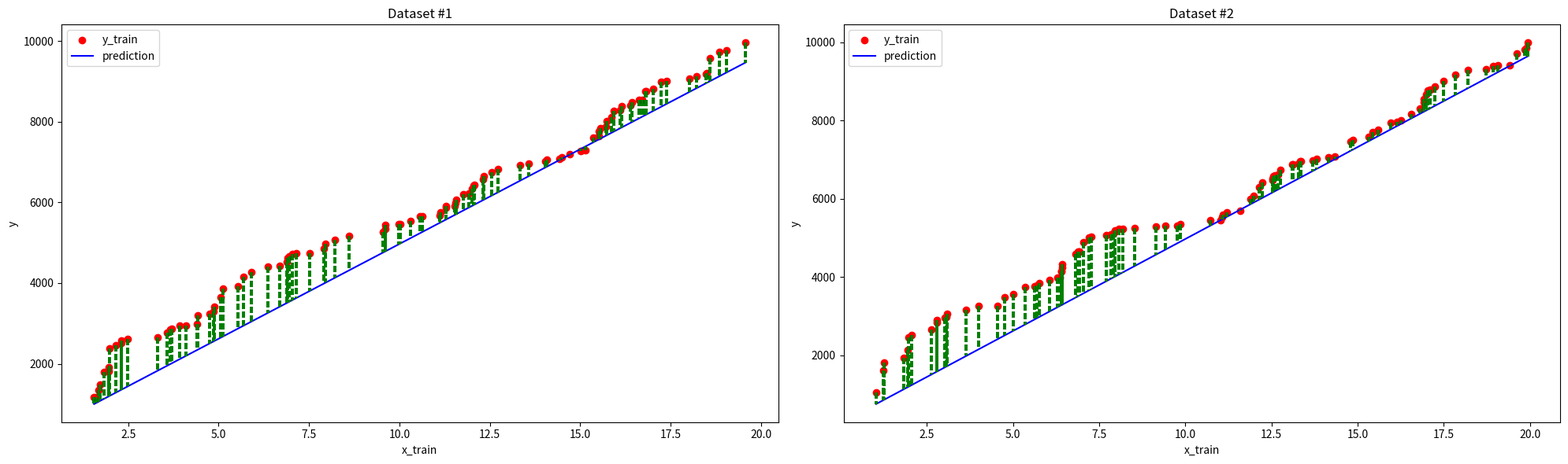

This figure's Python source:
import numpy as np
import matplotlib.pyplot as plt
import random as random

def compute_model_prediction(w, b, x_train):
    m = x_train.shape[0]
    f_wb = np.zeros(m)
    for i in range(m):
        f_wb[i] = w * x_train[i] + b
    return f_wb

def cost_function(w, b, x_train, y_train,f_wb):
    m = x_train.shape[0]
    cost_sum=0
    for i in range(m):
        difference=f_wb[i] - y_train[i]
        squared_difference=np.square(difference)
        cost_sum=cost_sum+squared_difference
    lt=cost_sum/(2*m)
    return difference,lt

m = 100
w = 470
b = 270

fig,axes = plt.subplots(1,2,figsize=(20, 6))

for idx in range(2):
    x_train = np.zeros(m)
    y_train = np.zeros(m)

    for j in range(m):
        x_train[j] = round(random.uniform(1, 20), 3)
        y_train[j] = round(random.uniform(1000, 10000), 2)

    x_train = np.sort(x_train)
    y_train = np.sort(y_train)

    prediction = compute_model_prediction(w, b, x_train)
    difference,lt=cost_function(w, b, x_train, y_train,prediction)

    axes[idx].scatter(x_train, y_train, color="red", label="y_train")
    axes[idx].plot(x_train, prediction, color="blue", label="prediction")

    for i in range(m):
      axes[idx].plot(
                     [x_train,x_train],
                     [y_train,prediction],
                     linestyle="dashed", color="green")
    axes[idx].set_title(f"Dataset #{idx + 1}")
    axes[idx].set_xlabel("x_train")
    axes[idx].set_ylabel("y")
    axes[idx].legend()

plt.tight_layout()
plt.show()
